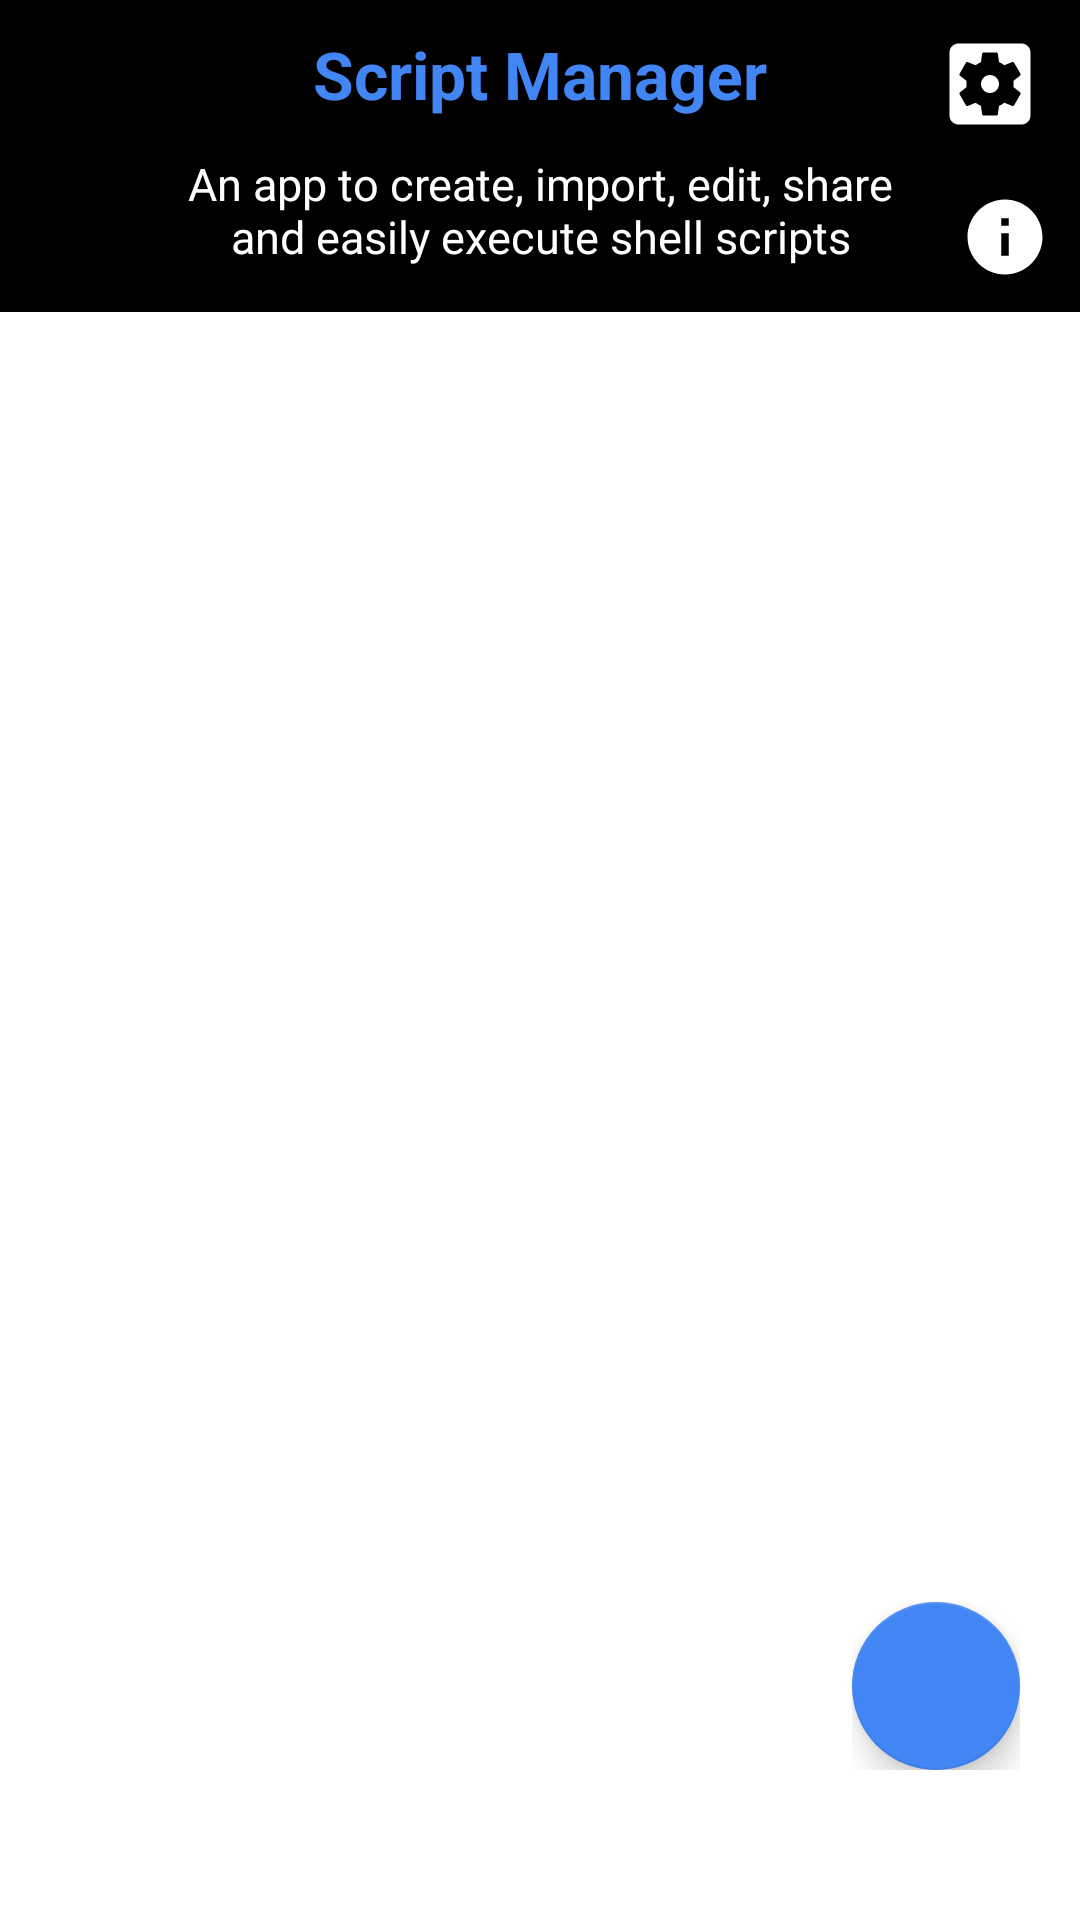

The Android layout XML behind this screen, and the referenced resources:
<!-- AndroidManifest.xml: application theme AppTheme -->
<!-- res/layout/activity_main.xml -->
<?xml version="1.0" encoding="utf-8"?>
<RelativeLayout
    xmlns:android="http://schemas.android.com/apk/res/android"
    android:layout_width="match_parent"
    android:layout_height="match_parent">

    <LinearLayout
        android:layout_width="match_parent"
        android:layout_height="match_parent"
        android:orientation="vertical" >

        <FrameLayout
            android:layout_width="match_parent"
            android:layout_height="wrap_content"
            android:background="@color/black" >

            <LinearLayout
                android:layout_width="match_parent"
                android:layout_height="wrap_content"
                android:gravity="center_horizontal"
                android:orientation="vertical"
                android:padding="10dp">

                <FrameLayout
                    android:layout_width="match_parent"
                    android:layout_height="wrap_content" >

                    <com.google.android.material.textview.MaterialTextView
                        android:layout_width="match_parent"
                        android:layout_height="wrap_content"
                        android:gravity="center"
                        android:text="@string/app_name"
                        android:textColor="?attr/colorAccent"
                        android:textStyle="bold"
                        android:textSize="22sp" />

                    <androidx.appcompat.widget.AppCompatImageButton
                        android:id="@+id/settings_icon"
                        android:layout_width="40dp"
                        android:layout_height="wrap_content"
                        android:layout_gravity="end"
                        android:background="@null"
                        android:tint="@color/white"
                        android:src="@drawable/ic_settings" />
                </FrameLayout>

                <com.google.android.material.textview.MaterialTextView
                    android:layout_width="match_parent"
                    android:layout_height="wrap_content"
                    android:layout_marginStart="35dp"
                    android:layout_marginEnd="35dp"
                    android:padding="5dp"
                    android:gravity="center"
                    android:text="@string/app_name_summary"
                    android:textColor="@color/white"
                    android:textSize="15sp" />
            </LinearLayout>

            <androidx.appcompat.widget.AppCompatImageButton
                android:id="@+id/info_icon"
                android:layout_width="40dp"
                android:layout_height="40dp"
                android:layout_margin="5dp"
                android:layout_gravity="end|bottom"
                android:background="@null"
                android:tint="@color/white"
                android:src="@drawable/ic_info" />
        </FrameLayout>

        <androidx.recyclerview.widget.RecyclerView
            android:id="@+id/recycler_view"
            android:layout_width="match_parent"
            android:layout_height="match_parent" />
    </LinearLayout>

    <LinearLayout
        android:layout_width="wrap_content"
        android:layout_height="wrap_content"
        android:layout_alignParentBottom="true"
        android:layout_alignParentEnd="true"
        android:layout_marginBottom="50dp"
        android:layout_marginEnd="20dp"
        android:orientation="vertical" >

        <com.google.android.material.floatingactionbutton.FloatingActionButton
            android:id="@+id/fab"
            android:layout_width="wrap_content"
            android:layout_height="wrap_content"
            android:src="@drawable/ic_add" />
    </LinearLayout>
</RelativeLayout>
<!-- resources referenced by this layout -->
<resources>
  <color name="black">#000000</color>
  <color name="white">#FFFFFF</color>
  <!-- drawable ic_info (drawable) -->
  <vector android:height="30dp" android:tint="?attr/colorControlNormal"
      android:viewportHeight="24" android:viewportWidth="24"
      android:width="30dp" xmlns:android="http://schemas.android.com/apk/res/android">
      <path android:fillColor="@android:color/white" android:pathData="M12,2C6.48,2 2,6.48 2,12s4.48,10 10,10 10,-4.48 10,-10S17.52,2 12,2zM13,17h-2v-6h2v6zM13,9h-2L11,7h2v2z"/>
  </vector>
  <!-- drawable ic_settings (drawable) -->
  <vector android:height="36dp" android:tint="#FCFCFC"
      android:viewportHeight="24.0" android:viewportWidth="24.0"
      android:width="36dp" xmlns:android="http://schemas.android.com/apk/res/android">
      <path android:fillColor="#FF000000" android:pathData="M12,10c-1.1,0 -2,0.9 -2,2s0.9,2 2,2 2,-0.9 2,-2 -0.9,-2 -2,-2zM19,3L5,3c-1.11,0 -2,0.9 -2,2v14c0,1.1 0.89,2 2,2h14c1.11,0 2,-0.9 2,-2L21,5c0,-1.1 -0.89,-2 -2,-2zM17.25,12c0,0.23 -0.02,0.46 -0.05,0.68l1.48,1.16c0.13,0.11 0.17,0.3 0.08,0.45l-1.4,2.42c-0.09,0.15 -0.27,0.21 -0.43,0.15l-1.74,-0.7c-0.36,0.28 -0.76,0.51 -1.18,0.69l-0.26,1.85c-0.03,0.17 -0.18,0.3 -0.35,0.3h-2.8c-0.17,0 -0.32,-0.13 -0.35,-0.29l-0.26,-1.85c-0.43,-0.18 -0.82,-0.41 -1.18,-0.69l-1.74,0.7c-0.16,0.06 -0.34,0 -0.43,-0.15l-1.4,-2.42c-0.09,-0.15 -0.05,-0.34 0.08,-0.45l1.48,-1.16c-0.03,-0.23 -0.05,-0.46 -0.05,-0.69 0,-0.23 0.02,-0.46 0.05,-0.68l-1.48,-1.16c-0.13,-0.11 -0.17,-0.3 -0.08,-0.45l1.4,-2.42c0.09,-0.15 0.27,-0.21 0.43,-0.15l1.74,0.7c0.36,-0.28 0.76,-0.51 1.18,-0.69l0.26,-1.85c0.03,-0.17 0.18,-0.3 0.35,-0.3h2.8c0.17,0 0.32,0.13 0.35,0.29l0.26,1.85c0.43,0.18 0.82,0.41 1.18,0.69l1.74,-0.7c0.16,-0.06 0.34,0 0.43,0.15l1.4,2.42c0.09,0.15 0.05,0.34 -0.08,0.45l-1.48,1.16c0.03,0.23 0.05,0.46 0.05,0.69z"/>
  </vector>
  <string name="app_name" translatable="false">Script Manager</string>
  <string name="app_name_summary">An app to create, import, edit, share and easily execute shell scripts</string>
  <style name="AppTheme" parent="Theme.MaterialComponents.DayNight.NoActionBar">
          <item name="windowNoTitle">true</item>
          <item name="android:textAlignment">gravity</item>
          <item name="android:textDirection">locale</item>
          <item name="android:statusBarColor">@color/black</item>
          <item name="colorPrimary">@color/blue</item>
          <item name="colorSecondary">@color/blue</item>
      </style>
  <color name="blue">#4285F4</color>
</resources>
